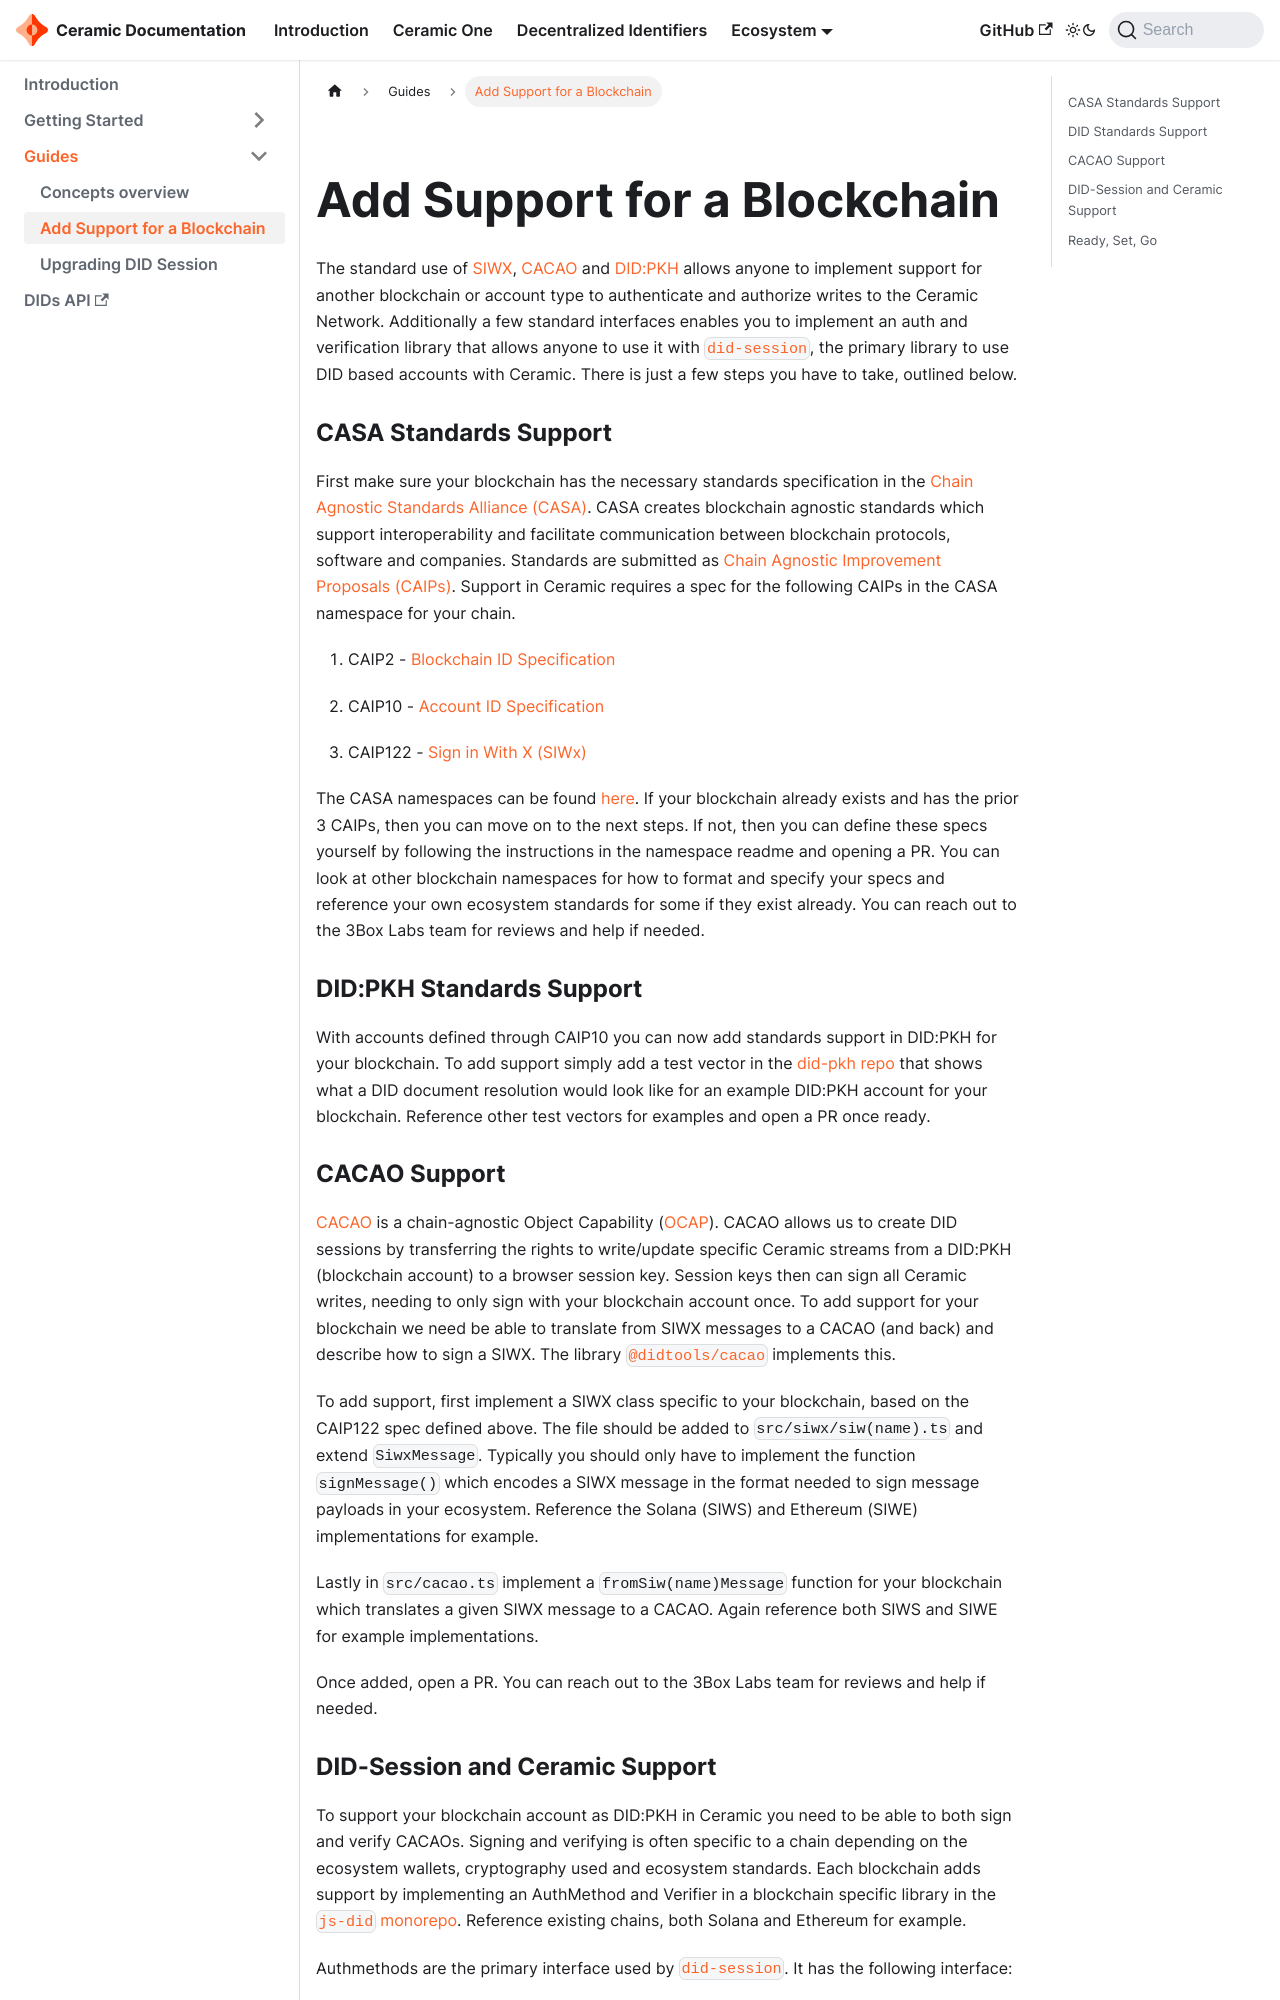

repository: ceramicnetwork/docs-docusaurus · page: docs/dids/guides/add-chain-support.html · generator: docusaurus

# Add Support for a Blockchain

The standard use of [SIWX](https://github.com/ChainAgnostic/CAIPs/pull/122), [CACAO](https://github.com/ChainAgnostic/CAIPs/blob/master/CAIPs/caip-74.md) and [DID:PKH](https://github.com/w3c-ccg/did-pkh/blob/main/did-pkh-method-draft.md) allows anyone to implement support for another blockchain or account type to authenticate and authorize writes to the Ceramic Network. Additionally a few standard interfaces enables you to implement an auth and verification library that allows anyone to use it with [`did-session`](https://github.com/ceramicnetwork/js-did/tree/main/packages/did-session), the primary library to use DID based accounts with Ceramic. There is just a few steps you have to take, outlined below.

### CASA Standards Support 

First make sure your blockchain has the necessary standards specification in the [Chain Agnostic Standards Alliance (CASA)](https://github.com/ChainAgnostic/CASA). CASA creates blockchain agnostic standards which support interoperability and facilitate communication between blockchain protocols, software and companies. Standards are submitted as [Chain Agnostic Improvement Proposals (CAIPs)](https://github.com/ChainAgnostic/CAIPs). Support in Ceramic requires a spec for the following CAIPs in the CASA namespace for your chain.  

1) CAIP2 - [Blockchain ID Specification](https://github.com/ChainAgnostic/CAIPs/blob/master/CAIPs/caip-2.md)

2) CAIP10 - [Account ID Specification](https://github.com/ChainAgnostic/CAIPs/blob/master/CAIPs/caip-10.md)

3) CAIP122 - [Sign in With X (SIWx)](https://github.com/ChainAgnostic/CAIPs/blob/master/CAIPs/caip-122.md)

The CASA namespaces can be found [here](https://github.com/ChainAgnostic/namespaces). If your blockchain already exists and has the prior 3 CAIPs, then you can move on to the next steps. If not, then you can define these specs yourself by following the instructions in the namespace readme and opening a PR. You can look at other blockchain namespaces for how to format and specify your specs and reference your own ecosystem standards for some if they exist already. You can reach out to the 3Box Labs team for reviews and help if needed. 

### DID:PKH Standards Support 

With accounts defined through CAIP10 you can now add standards support in DID:PKH for your blockchain. To add support simply add a test vector in the [did-pkh repo](https://github.com/w3c-ccg/did-pkh) that shows what a DID document resolution would look like for an example DID:PKH account for your blockchain. Reference other test vectors for examples and open a PR once ready.
